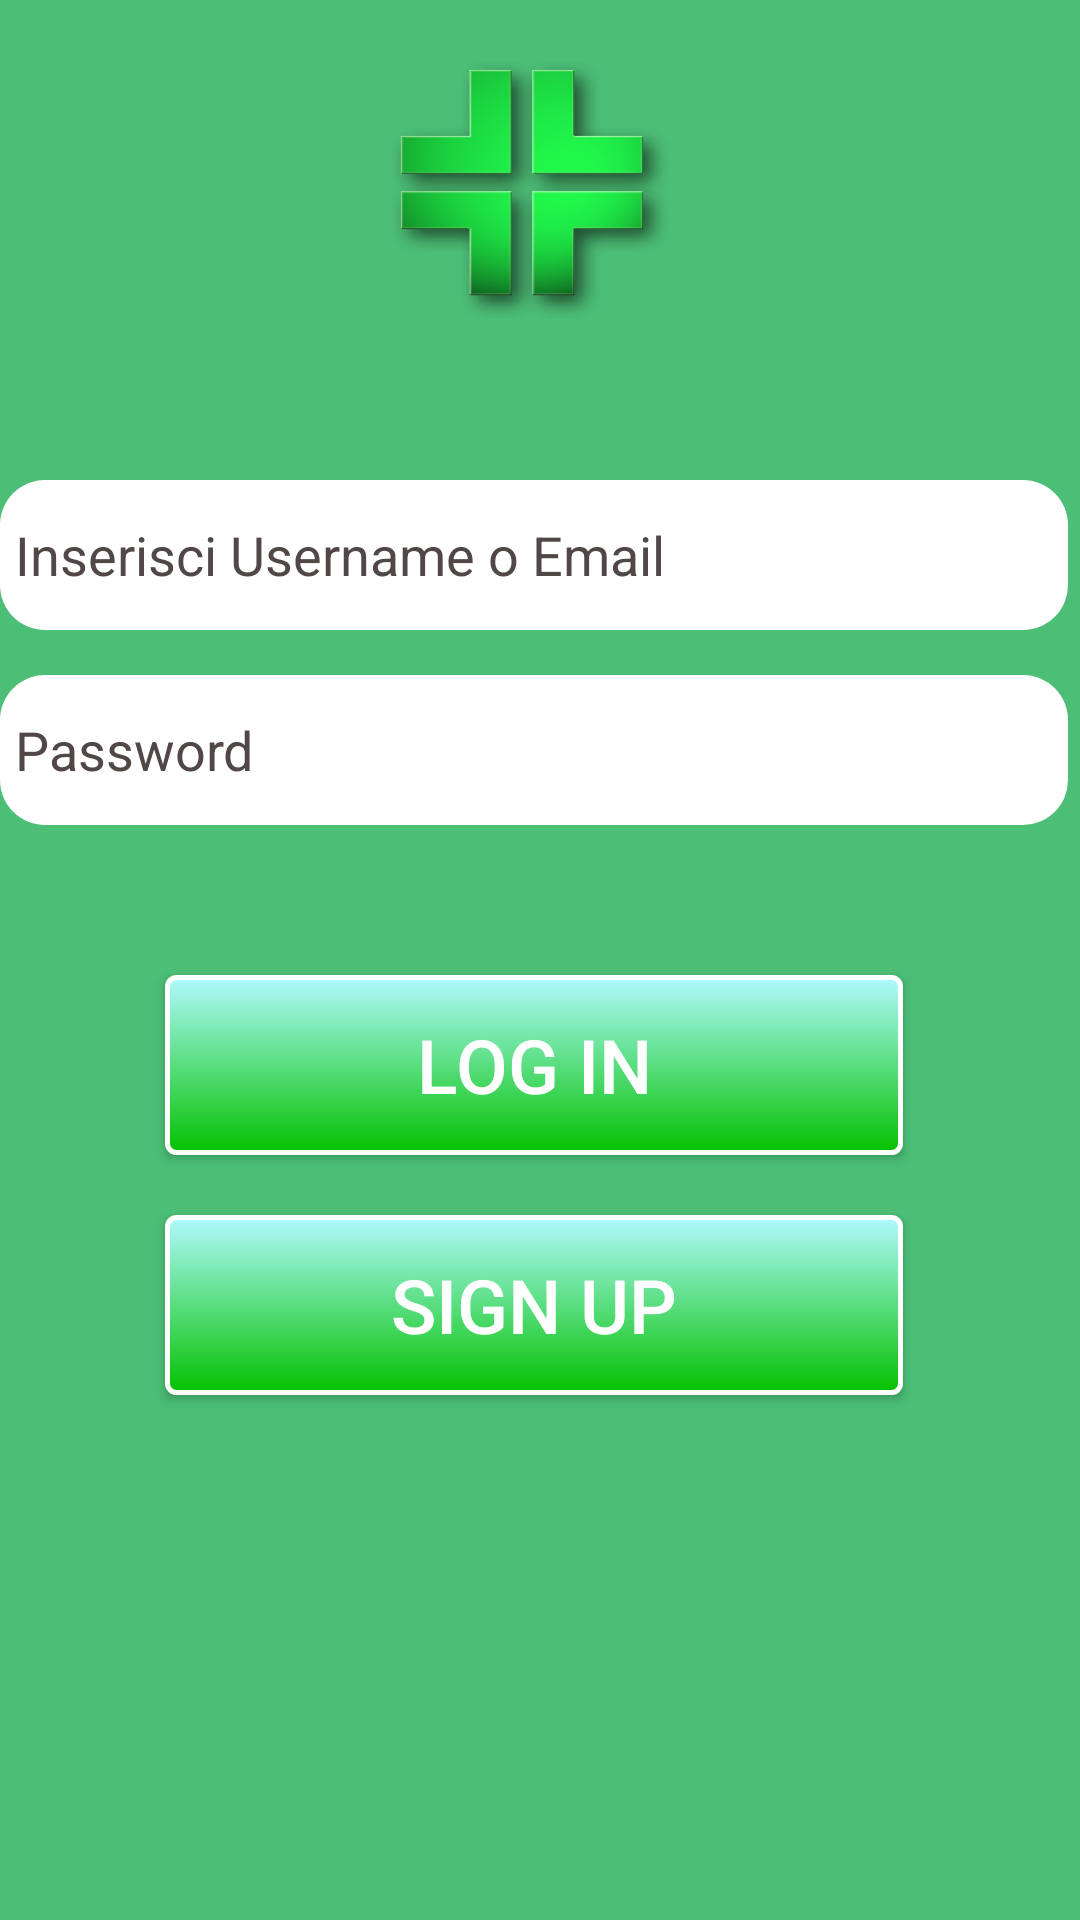

Layout XML and referenced resources for this Android screen:
<!-- AndroidManifest.xml: application theme AppTheme -->
<!-- res/layout/activity_main.xml -->
<?xml version="1.0" encoding="utf-8"?>
<ScrollView xmlns:android="http://schemas.android.com/apk/res/android"
    android:id="@+id/ScrollView01"
    style="@android:style/Widget.DeviceDefault.Light.ScrollView"
    android:layout_width="match_parent"
    android:layout_height="match_parent"
    android:scrollbarStyle="insideInset"
    xmlns:app="http://schemas.android.com/apk/res-auto"
    xmlns:tools="http://schemas.android.com/tools"
    tools:context="it.unica.a18elode.pharmabuy.MainActivity"
    android:background="@drawable/sfondo"
    >
        


        <RelativeLayout
            android:layout_width="match_parent"
            android:layout_height="match_parent"
            android:layout_marginLeft="0dp"
            android:layout_marginTop="0dp">


                <ImageView
                    android:id="@+id/logo"
                    android:layout_width="100dp"
                    android:layout_height="90dp"
                    android:layout_alignParentTop="true"
                    android:layout_centerHorizontal="true"
                    android:layout_marginTop="20dp"
                    android:background="@drawable/logo" />

                <LinearLayout
                    android:layout_width="match_parent"
                    android:layout_height="match_parent"
                    android:orientation="vertical">

                        <EditText
                            android:id="@+id/username"
                            android:layout_width="match_parent"
                            android:layout_height="50dp"
                            android:layout_alignParentStart="true"
                            android:layout_alignParentTop="true"
                            android:layout_marginTop="160dp"
                            android:background="@drawable/border"
                            android:hint="Inserisci Username o Email"
                            android:paddingLeft="5dp"
                            android:textColorHint="#514747" />

                        <EditText
                            android:id="@+id/password"
                            android:layout_width="match_parent"
                            android:layout_height="50dp"
                            android:layout_alignParentStart="true"
                            android:layout_below="@+id/username"
                            android:layout_marginTop="15dp"
                            android:background="@drawable/border"
                            android:hint="Password"
                            android:inputType="textPassword"
                            android:paddingLeft="5dp"
                            android:textColorHint="#514747" />

                        <Button
                            android:id="@+id/login_button"
                            style="@style/Widget.AppCompat.Button"
                            android:layout_width="match_parent"
                            android:layout_height="60dp"
                            android:layout_above="@+id/signup_button"
                            android:layout_centerHorizontal="true"
                            android:layout_marginBottom="20dp"
                            android:background="@drawable/buttons"
                            android:clickable="true"
                            android:text="LOG IN"
                            android:textColor="#ffffff"
                            android:textSize="25dp"
                            android:layout_marginTop="50dp"
                            android:layout_marginRight="55dp"
                            android:layout_marginLeft="55dp"

                        />

                        <Button
                            android:id="@+id/signup_button"
                            style="@style/Widget.AppCompat.Button"
                            android:layout_width="match_parent"
                            android:layout_height="60dp"
                            android:layout_alignParentBottom="true"
                            android:layout_alignStart="@+id/login_button"
                            android:layout_marginBottom="41dp"
                            android:background="@drawable/buttons"
                            android:clickable="true"
                            android:text="SIGN UP"
                            android:textColor="#ffffff"
                            android:textSize="25dp"
                            android:layout_marginRight="55dp"
                            android:layout_marginLeft="55dp"
                            />
                </LinearLayout>


        </RelativeLayout>


        
</ScrollView>
<!-- resources referenced by this layout -->
<resources>
  <!-- drawable border (drawable) -->
  <?xml version="1.0" encoding="utf-8"?>
  <selector xmlns:android="http://schemas.android.com/apk/res/android">
  
  <item android:state_enabled="true"
      android:state_focused="true">
      <shape android:padding="10dp" android:shape="rectangle">
          <solid android:color="#FFFFFF"
              android:width="2dp"/>
          <stroke android:width="2dp" android:color="#0055ff" />
          <corners android:bottomLeftRadius="15dp" android:bottomRightRadius="15dp" android:topLeftRadius="15dp" android:topRightRadius="15dp" />
      </shape>
  </item>
  <item android:state_enabled="true">
      <shape android:padding="10dp"
          android:shape="rectangle">
          <solid android:color="#FFFFFF" />
          <corners android:bottomLeftRadius="15dp" android:bottomRightRadius="15dp" android:topLeftRadius="15dp" android:topRightRadius="15dp" />
      </shape>
  </item>
  </selector>
  <!-- drawable buttons (drawable) -->
  <?xml version="1.0" encoding="utf-8"?>
  <shape xmlns:android="http://schemas.android.com/apk/res/android"
      android:shape="rectangle">
      <gradient android:startColor="#b0faff"
          android:endColor="#03c100"
          android:angle="270" />
      <corners android:radius="3dp" />
      <stroke android:width="5px" android:color="#ffffff" />
  </shape>
  <!-- drawable logo: png bitmap (drawable, 58623 bytes) -->
  <!-- drawable sfondo (drawable) -->
  <?xml version="1.0" encoding="utf-8"?>
  <shape xmlns:android="http://schemas.android.com/apk/res/android"
      android:shape="rectangle">
      <gradient android:startColor="#4cbe76"
          android:endColor="#4cbe76"
          android:angle="270" />
  </shape>
  <style name="AppTheme" parent="Theme.AppCompat.Light.DarkActionBar">
          
          <item name="colorPrimary">#00B945</item>
          <item name="colorPrimaryDark">@color/colorPrimaryDark</item>
          <item name="colorAccent">@color/colorAccent</item>
      </style>
  <!-- not gathered from this repository: default colours our renderer supplied (Android Studio template values) -->
  <color name="colorPrimaryDark">#FF3700B3</color>
  <color name="colorAccent">#FF03DAC5</color>
</resources>
